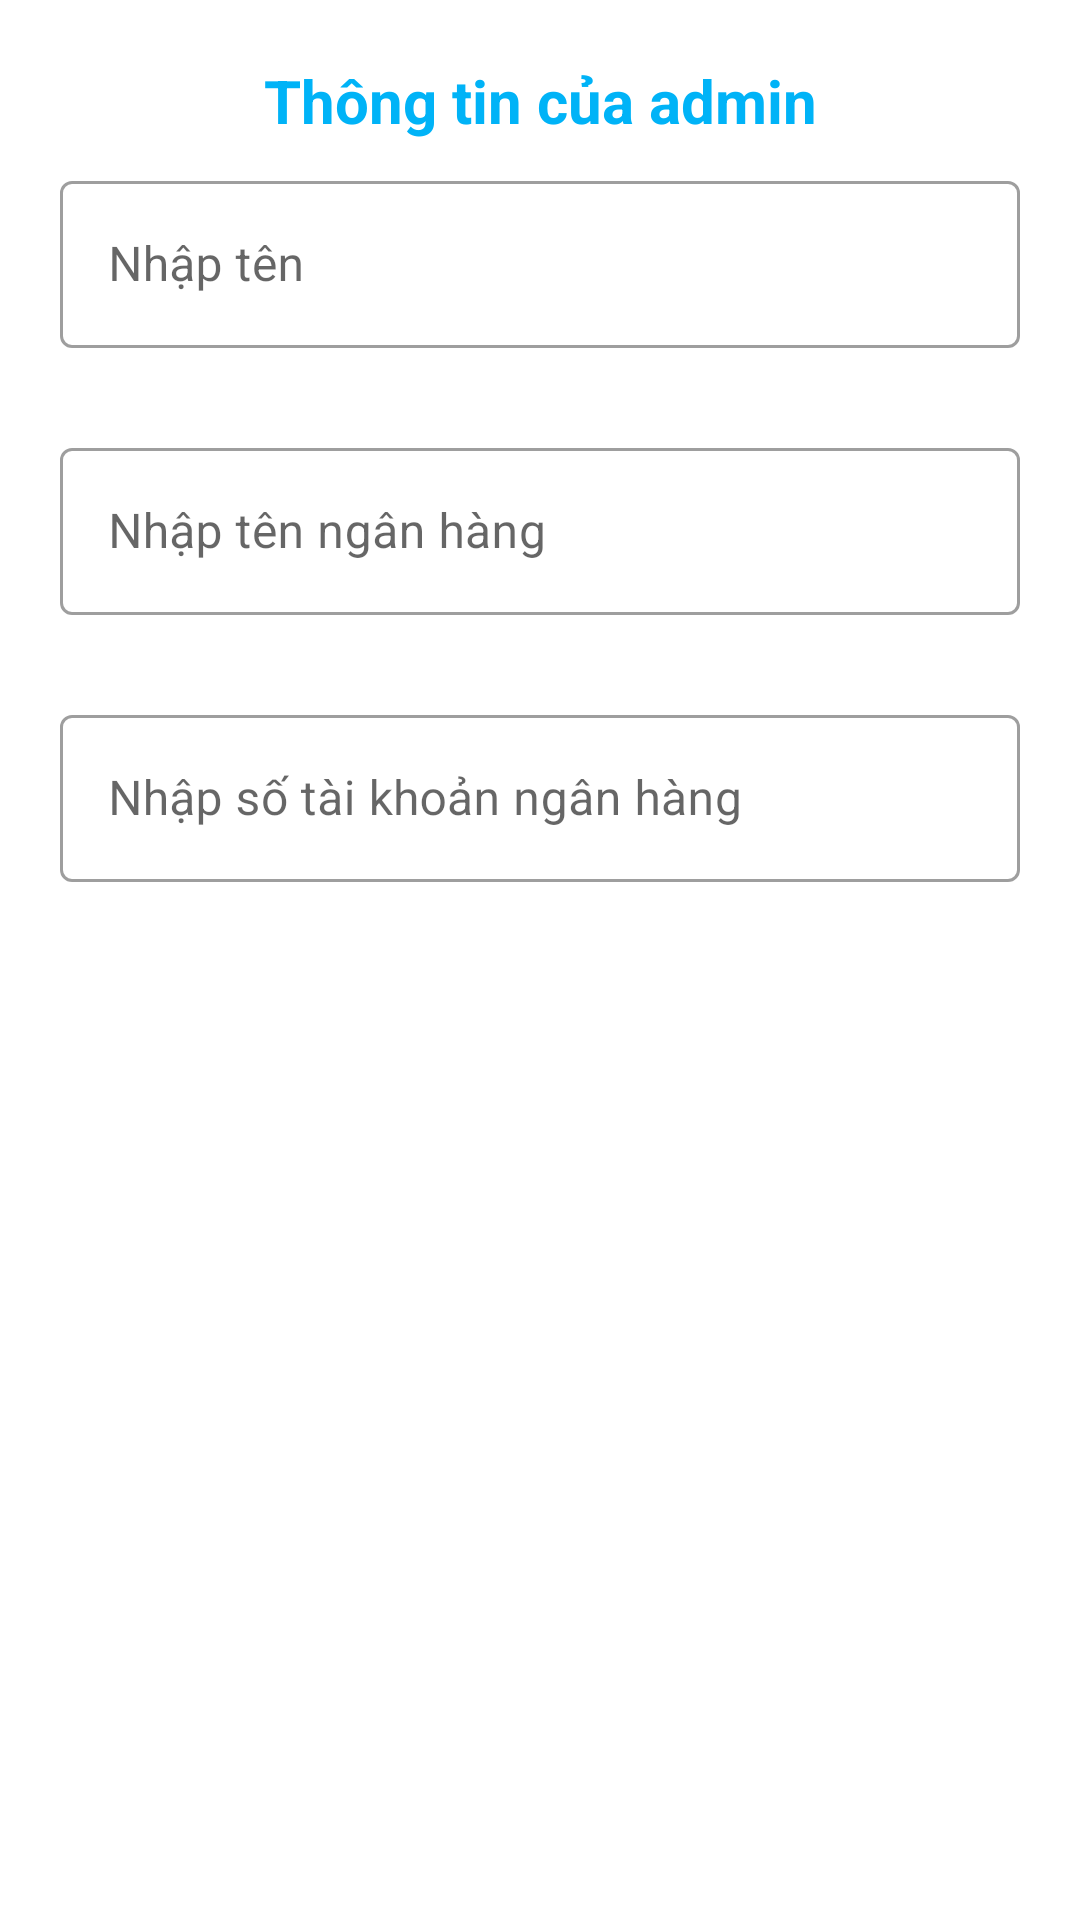

Android layout source for this screen:
<!-- AndroidManifest.xml: application theme Theme.MyApplication -->
<!-- res/layout/activity_change_admin_information.xml -->
<?xml version="1.0" encoding="utf-8"?>
<layout xmlns:android="http://schemas.android.com/apk/res/android"
    xmlns:app="http://schemas.android.com/apk/res-auto"
    xmlns:tools="http://schemas.android.com/tools">

    <data>

        <variable
            name="admin"
            type="com.example.myapplication.model.Admin" />
    </data>

    <androidx.appcompat.widget.LinearLayoutCompat
        android:layout_width="match_parent"
        android:layout_height="match_parent"
        android:orientation="vertical"
        android:padding="20dp">

        <TextView
            android:layout_width="match_parent"
            android:layout_height="wrap_content"
            android:gravity="center"
            android:text="Thông tin của admin"
            android:textColor="@color/main"
            android:textSize="20dp"
            android:textStyle="bold" />

        <com.google.android.material.textfield.TextInputLayout
            style="@style/Widget.MaterialComponents.TextInputLayout.OutlinedBox"
            android:layout_width="match_parent"
            android:layout_height="wrap_content"
            android:layout_below="@id/logo2"
            android:layout_marginTop="8dp"
            android:layout_marginBottom="20dp"
            android:textColor="@color/main">

            <com.google.android.material.textfield.TextInputEditText
                android:id="@+id/edtAdminName"
                android:layout_width="match_parent"
                android:layout_height="fill_parent"
                android:drawablePadding="10dp"
                android:hint="Nhập tên"
                android:inputType="text"
                android:text="@{admin.name}"
                android:textColor="@color/main" />
        </com.google.android.material.textfield.TextInputLayout>

        <com.google.android.material.textfield.TextInputLayout
            style="@style/Widget.MaterialComponents.TextInputLayout.OutlinedBox"
            android:layout_width="match_parent"
            android:layout_height="wrap_content"
            android:layout_below="@id/logo2"
            android:layout_marginTop="8dp"
            android:layout_marginBottom="20dp">

            <com.google.android.material.textfield.TextInputEditText
                android:id="@+id/edtAdminBank"
                android:layout_width="match_parent"
                android:layout_height="fill_parent"
                android:drawablePadding="10dp"
                android:hint="Nhập tên ngân hàng"
                android:inputType="text"
                android:text="@{admin.bank}"
                android:textColor="@color/main" />
        </com.google.android.material.textfield.TextInputLayout>

        <com.google.android.material.textfield.TextInputLayout
            style="@style/Widget.MaterialComponents.TextInputLayout.OutlinedBox"
            android:layout_width="match_parent"
            android:layout_height="wrap_content"
            android:layout_below="@id/logo2"
            android:layout_marginTop="8dp"
            android:layout_marginBottom="20dp">

            <com.google.android.material.textfield.TextInputEditText
                android:id="@+id/edtAdminStk"
                android:layout_width="match_parent"
                android:layout_height="fill_parent"
                android:drawablePadding="10dp"
                android:hint="Nhập số tài khoản ngân hàng"
                android:inputType="number"
                android:text="@{admin.stk}"
                android:textColor="@color/main" />
        </com.google.android.material.textfield.TextInputLayout>

        <LinearLayout
            android:layout_width="match_parent"
            android:layout_height="wrap_content"
            android:layout_margin="20dp"
            android:orientation="horizontal">

            <TextView
                android:id="@+id/tvConfirmInformationOfUser"
                android:layout_width="0dp"
                android:layout_height="wrap_content"
                android:layout_marginHorizontal="15dp"
                android:layout_weight="1"
                android:background="@drawable/button"
                android:clickable="true"
                android:focusable="true"
                android:paddingHorizontal="26dp"
                android:paddingVertical="16dp"
                android:text="Xác nhận"
                android:textAlignment="center"
                android:textColor="@color/white"
                android:textStyle="bold" />


            <TextView
                android:id="@+id/tvCancelInformationOfUser"
                android:layout_width="0dp"
                android:layout_height="wrap_content"
                android:layout_marginHorizontal="15dp"
                android:layout_weight="1"
                android:background="@drawable/button"
                android:clickable="true"
                android:focusable="true"
                android:paddingHorizontal="26dp"
                android:paddingVertical="16dp"
                android:text="Hủy bỏ"
                android:textAlignment="center"
                android:textColor="@color/white"
                android:textStyle="bold" />


        </LinearLayout>

    </androidx.appcompat.widget.LinearLayoutCompat>
</layout>
<!-- resources referenced by this layout -->
<resources>
  <color name="main">#00B3F7</color>
  <color name="white">#FFFFFFFF</color>
  <style name="Theme.MyApplication" parent="Theme.MaterialComponents.DayNight.NoActionBar">
          
          <item name="colorPrimary">@color/main</item>
          <item name="colorPrimaryVariant">@color/main</item>
          <item name="colorOnPrimary">@color/white</item>
          
          <item name="colorSecondary">@color/main</item>
          <item name="colorSecondaryVariant">@color/main</item>
          <item name="colorOnSecondary">@color/main</item>
          
          <item name="android:statusBarColor" tools:targetApi="l">@color/main</item>
          
      </style>
</resources>
